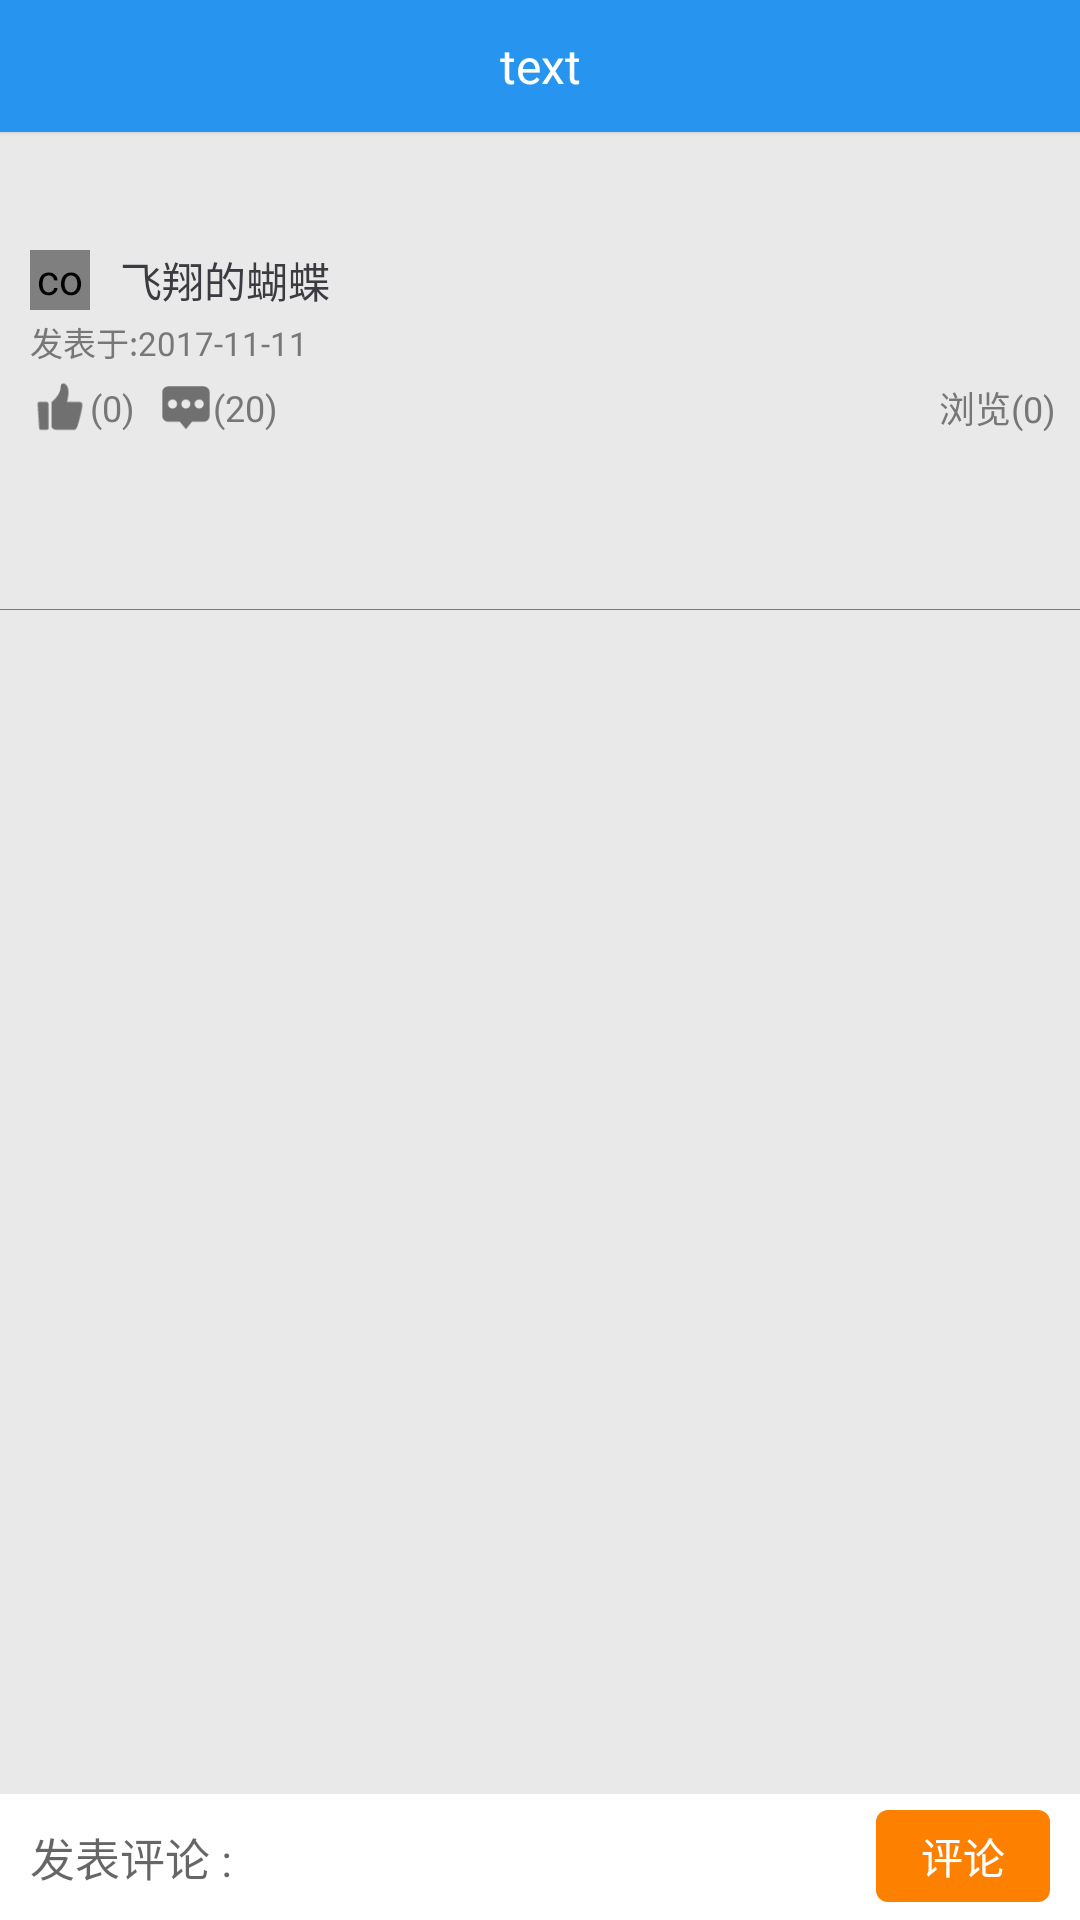

Android layout source for this screen:
<!-- AndroidManifest.xml: application theme AppTheme.NoActionBar -->
<!-- res/layout/activity_topic_detail.xml -->
<?xml version="1.0" encoding="utf-8"?>
<android.support.design.widget.CoordinatorLayout xmlns:android="http://schemas.android.com/apk/res/android"
    xmlns:tools="http://schemas.android.com/tools"
    android:layout_width="match_parent"
    android:layout_height="match_parent"
    android:id="@+id/container"
    android:background="@color/crE9E9E9"
    android:fitsSystemWindows="true"
    tools:context="com.yan.campusbbs.module.MainActivity">

    <ScrollView
        android:layout_width="match_parent"
        android:layout_height="match_parent"
        android:layout_marginTop="@dimen/action_bar_height">

        <LinearLayout
            android:layout_width="match_parent"
            android:layout_height="match_parent"
            android:orientation="vertical">

            <TextView
                android:id="@+id/tv_topic_title"
                android:layout_width="wrap_content"
                android:layout_height="wrap_content"
                android:layout_gravity="center_horizontal"
                android:layout_margin="10dp"
                android:textColor="@color/cr3C3B41"
                android:textSize="@dimen/sp_16" />

            <LinearLayout
                android:id="@+id/action_part"
                android:layout_width="match_parent"
                android:layout_height="wrap_content"
                android:gravity="center_vertical"
                android:orientation="horizontal">

                <com.facebook.drawee.view.SimpleDraweeView
                    android:id="@+id/sdv_head"
                    style="@style/ImageBase.Circle"
                    android:layout_width="20dp"
                    android:layout_height="20dp"
                    android:layout_marginLeft="10dp" />

                <TextView
                    android:id="@+id/tv_nick_name"
                    android:layout_width="wrap_content"
                    android:layout_height="wrap_content"
                    android:layout_marginLeft="10dp"
                    android:maxWidth="200dp"
                    android:text="飞翔的蝴蝶"
                    android:textColor="@color/cr3C3B41"
                    android:textSize="@dimen/size_sp_14" />

            </LinearLayout>

            <TextView
                android:id="@+id/tv_time"
                android:layout_width="wrap_content"
                android:layout_height="match_parent"
                android:layout_marginBottom="4dp"
                android:layout_marginLeft="10dp"
                android:layout_marginRight="20dp"
                android:layout_marginTop="2dp"
                android:gravity="bottom"
                android:text="发表于:2017-11-11"
                android:textColor="@color/cr777777"
                android:textSize="11sp" />

            <LinearLayout
                android:layout_width="match_parent"
                android:layout_height="wrap_content"
                android:layout_marginLeft="10dp"
                android:gravity="center_vertical"
                android:orientation="horizontal">

                <ImageView
                    android:id="@+id/iv_like"
                    android:layout_width="20dp"
                    android:layout_height="20dp"
                    android:src="@drawable/action_like" />

                <TextView
                    android:id="@+id/tv_like_num"
                    android:layout_width="wrap_content"
                    android:layout_height="match_parent"
                    android:layout_marginRight="8dp"
                    android:gravity="center"
                    android:text="(0)"
                    android:textColor="@color/cr777777"
                    android:textSize="@dimen/size_sp_12" />

                <ImageView
                    android:id="@+id/iv_reply"
                    android:layout_width="18dp"
                    android:layout_height="18dp"
                    android:src="@drawable/action_commit" />

                <TextView
                    android:id="@+id/tv_reply_num"
                    android:layout_width="wrap_content"
                    android:layout_height="match_parent"
                    android:layout_marginRight="8dp"
                    android:gravity="center"
                    android:text="(20)"
                    android:textColor="@color/cr777777"
                    android:textSize="@dimen/size_sp_12" />

                <ImageView
                    android:id="@+id/iv_re_commit"
                    android:layout_width="20dp"
                    android:layout_height="20dp"
                    android:src="@drawable/action_recommit"
                    android:visibility="invisible" />

                <TextView
                    android:id="@+id/tv_re_commit_num"
                    android:layout_width="wrap_content"
                    android:layout_height="match_parent"
                    android:layout_marginRight="8dp"
                    android:gravity="center"
                    android:text="(20)"
                    android:textColor="@color/cr777777"
                    android:textSize="@dimen/size_sp_12"
                    android:visibility="invisible" />

                <TextView
                    android:id="@+id/tv_brown_count"
                    android:layout_width="wrap_content"
                    android:layout_height="match_parent"
                    android:layout_marginRight="8dp"
                    android:layout_weight="1"
                    android:gravity="center_vertical|right"
                    android:text="浏览(0)"
                    android:textColor="@color/cr777777"
                    android:textSize="@dimen/size_sp_12" />
            </LinearLayout>

            <FrameLayout
                android:layout_width="match_parent"
                android:layout_height="wrap_content">

                <com.facebook.drawee.view.SimpleDraweeView
                    android:id="@+id/sdv_img"
                    style="@style/ImageBase"
                    android:layout_width="match_parent"
                    android:layout_height="0dp"
                    android:layout_centerHorizontal="true"
                    android:layout_gravity="center"
                    android:layout_marginTop="10dp" />

            </FrameLayout>

            <TextView
                android:id="@+id/et_content"
                android:layout_width="match_parent"
                android:layout_height="wrap_content"
                android:layout_marginTop="8dp"
                android:gravity="left"
                android:lineSpacingExtra="3dp"
                android:padding="10dp"
                android:textColor="@color/cr3C3B41" />

            <View
                android:layout_width="match_parent"
                android:layout_height="1px"
                android:layout_margin="@dimen/dp_10"
                android:background="@color/cr777777" />

            <TextView
                android:id="@+id/tv_reply_content"
                android:layout_width="match_parent"
                android:layout_height="wrap_content"
                android:layout_marginLeft="10dp"
                android:layout_marginRight="10dp"
                android:paddingBottom="50dp"
                android:lineSpacingExtra="4dp"
                android:textColor="@color/cr3C3B41" />

        </LinearLayout>
    </ScrollView>

    <LinearLayout
        android:layout_width="match_parent"
        android:layout_height="wrap_content"
        android:layout_gravity="bottom"
        android:background="@color/crFFFFFF">

        <EditText
            android:id="@+id/et_reply"
            android:layout_width="0dp"
            android:layout_height="wrap_content"
            android:layout_weight="1"
            android:background="@color/crFFFFFF"
            android:hint="发表评论 : "
            android:lineSpacingExtra="3dp"
            android:padding="10dp"
            android:textColor="@color/cr3C3B41"
            android:textSize="15sp" />

        <TextView
            android:id="@+id/tv_reply_comment"
            android:layout_width="wrap_content"
            android:layout_height="wrap_content"
            android:layout_marginRight="10dp"
            android:background="@drawable/round_fd8000_radius_4"
            android:foreground="?selectableItemBackground"
            android:paddingBottom="5dp"
            android:paddingLeft="15dp"
            android:paddingRight="15dp"
            android:paddingTop="5dp"
            android:text="评论"
            android:textColor="@color/crFFFFFF" />
    </LinearLayout>


    <include layout="@layout/common_app_bar" />

</android.support.design.widget.CoordinatorLayout>
<!-- res/layout/common_app_bar.xml (included above) -->
<?xml version="1.0" encoding="utf-8"?>
<android.support.v7.widget.CardView xmlns:android="http://schemas.android.com/apk/res/android"
    xmlns:app="http://schemas.android.com/apk/res-auto"
    android:id="@+id/common_app_bar"
    android:layout_width="match_parent"
    android:layout_height="@dimen/action_bar_height"
    android:orientation="vertical"
    app:cardBackgroundColor="@color/colorPrimaryDark"
    app:cardCornerRadius="0dp"
    app:cardElevation="1sp" >

    <ImageView
        android:id="@+id/arrow_back"
        android:layout_width="33dp"
        android:layout_height="33dp"
        android:layout_gravity="center_vertical"
        android:layout_marginLeft="5dp"
        android:background="?selectableItemBackgroundBorderless"
        android:clickable="true"
        android:padding="5dp"
        android:src="@drawable/ic_arrow_back_white" />

    <TextView
        android:id="@+id/title"
        android:layout_width="match_parent"
        android:layout_height="match_parent"
        android:layout_marginLeft="40dp"
        android:layout_marginRight="40dp"
        android:gravity="center"
        android:lines="1"
        android:text="text"
        android:textColor="@color/crFFFFFF"
        android:textSize="@dimen/size_sp_16" />
</android.support.v7.widget.CardView>
<!-- resources referenced by this layout -->
<resources>
  <color name="colorPrimaryDark">#2795F0</color>
  <color name="cr3C3B41">#3C3B41</color>
  <color name="cr777777">#777777</color>
  <color name="crE9E9E9">#E9E9E9</color>
  <color name="crFFFFFF">#ffffff</color>
  <dimen name="action_bar_height">44dp</dimen>
  <dimen name="size_sp_12">12sp</dimen>
  <dimen name="size_sp_14">14sp</dimen>
  <dimen name="size_sp_16">16sp</dimen>
  <!-- drawable action_commit: png bitmap (drawable-xhdpi, 977 bytes) -->
  <!-- drawable action_like: png bitmap (drawable-xhdpi, 806 bytes) -->
  <!-- drawable action_recommit: png bitmap (drawable-xhdpi, 814 bytes) -->
  <!-- drawable round_fd8000_radius_4 (drawable) -->
  <?xml version="1.0" encoding="utf-8"?>
  <shape xmlns:android="http://schemas.android.com/apk/res/android">
      <solid android:color="@color/crFD8000" />
      <corners android:radius="4dp" />
  </shape>
  <style name="ImageBase">
          <item name="fadeDuration">200</item>
          <item name="actualImageScaleType">fitCenter</item>
          <item name="placeholderImage">@drawable/default_img</item>
          <item name="placeholderImageScaleType">fitCenter</item>
      </style>
  <style name="ImageBase.Circle">
          <item name="actualImageScaleType">focusCrop</item>
          <item name="roundAsCircle">true</item>
          <item name="placeholderImage">@drawable/default_head</item>
          <item name="placeholderImageScaleType">focusCrop</item>
      </style>
  <style name="AppTheme.NoActionBar">
          <item name="windowActionBar">false</item>
          <item name="windowNoTitle">true</item>
      </style>
  <color name="crFD8000">#FD8000</color>
  <!-- drawable default_img: png bitmap (drawable-xhdpi, 1914 bytes) -->
  <!-- drawable default_head: png bitmap (drawable-xhdpi, 1301 bytes) -->
</resources>
